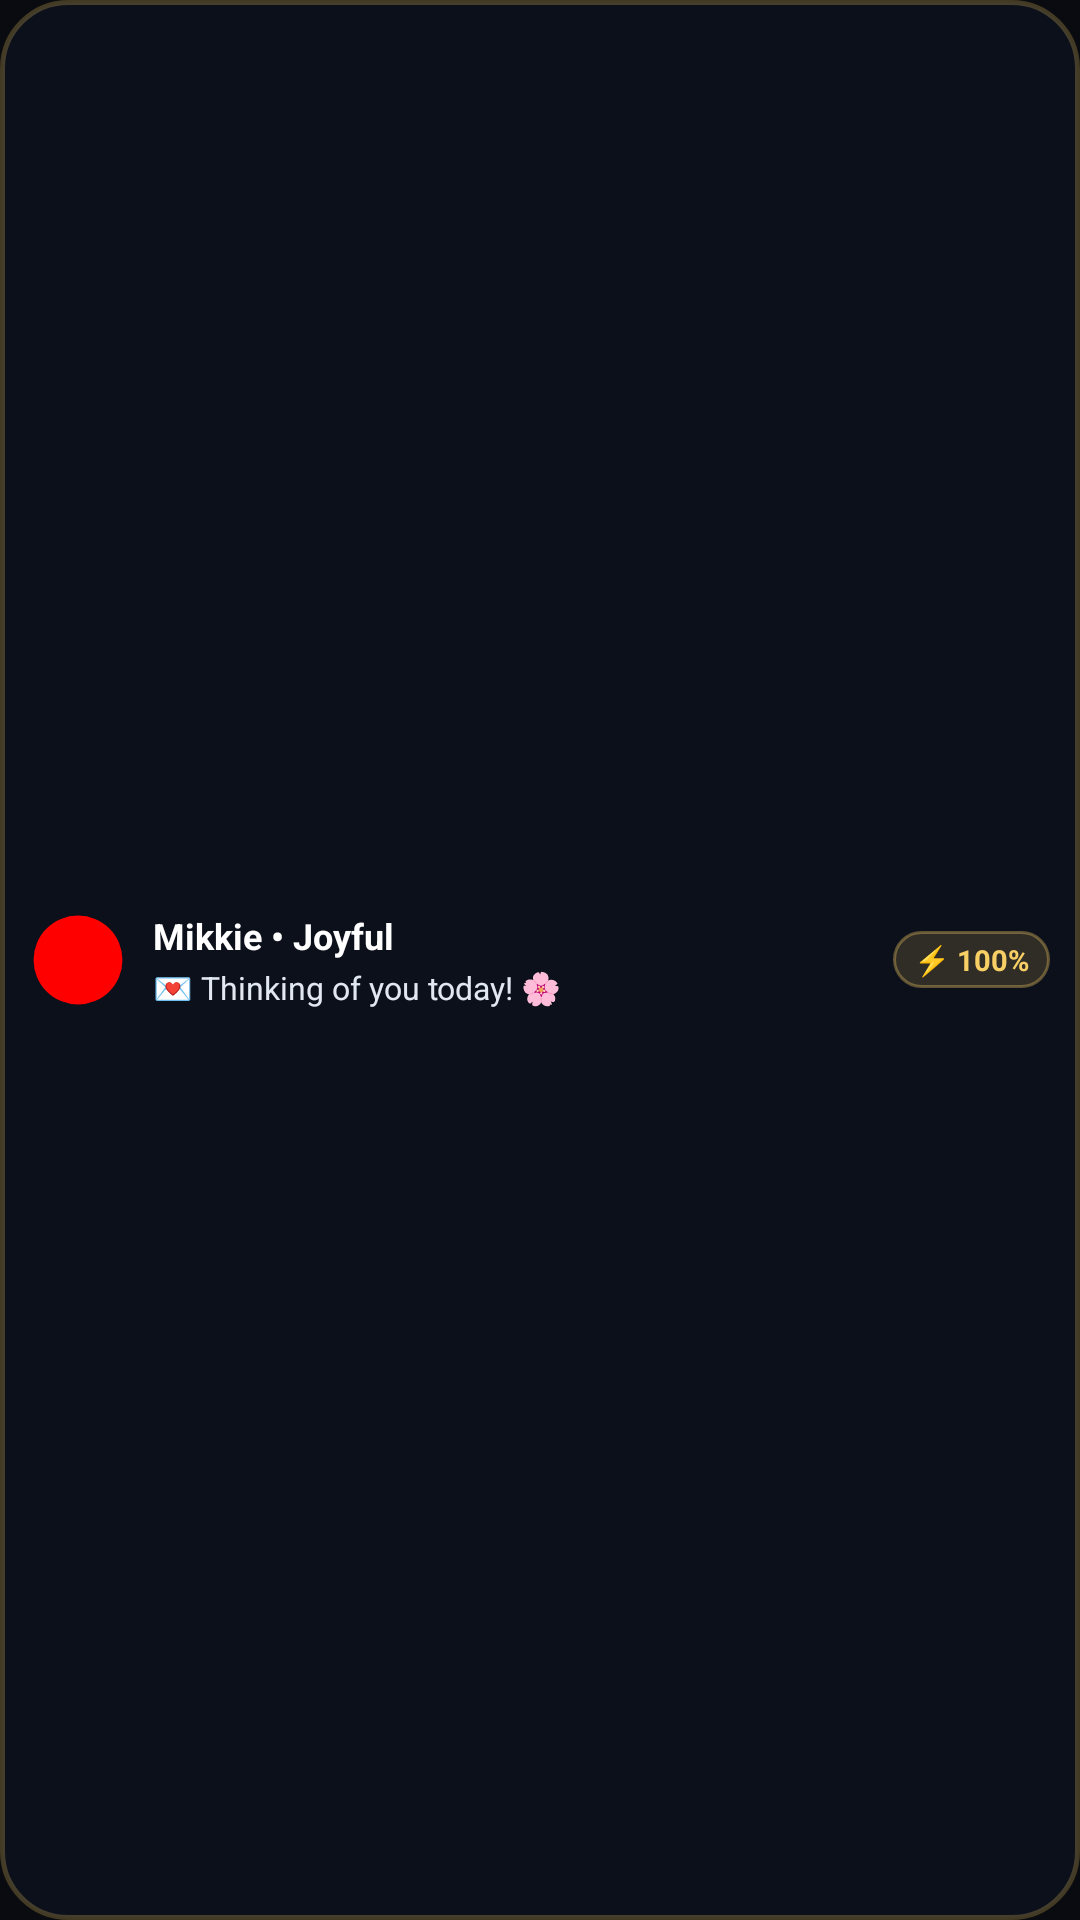

The Android layout XML behind this screen, and the referenced resources:
<!-- AndroidManifest.xml: application theme Theme.Komorebi -->
<!-- res/layout/komorebi_notification_compact.xml -->
<?xml version="1.0" encoding="utf-8"?>
<LinearLayout xmlns:android="http://schemas.android.com/apk/res/android"
    android:id="@+id/notif_compact_root"
    android:layout_width="match_parent"
    android:layout_height="wrap_content"
    android:background="@drawable/widget_bg"
    android:gravity="center_vertical"
    android:orientation="horizontal"
    android:padding="10dp">

    <ImageView
        android:id="@+id/notif_compact_avatar"
        android:layout_width="32dp"
        android:layout_height="32dp"
        android:scaleType="centerCrop"
        android:src="@drawable/ic_launcher" />

    <LinearLayout
        android:layout_width="0dp"
        android:layout_height="wrap_content"
        android:layout_marginStart="9dp"
        android:layout_marginEnd="8dp"
        android:layout_weight="1"
        android:orientation="vertical">

        <TextView
            android:id="@+id/notif_compact_title"
            android:layout_width="wrap_content"
            android:layout_height="wrap_content"
            android:ellipsize="end"
            android:maxLines="1"
            android:text="Mikkie • Joyful"
            android:textColor="#FFFFFF"
            android:textSize="12sp"
            android:textStyle="bold" />

        <TextView
            android:id="@+id/notif_compact_whisper"
            android:layout_width="wrap_content"
            android:layout_height="wrap_content"
            android:layout_marginTop="2dp"
            android:ellipsize="end"
            android:maxLines="1"
            android:text="💌 Thinking of you today! 🌸"
            android:textColor="#E2E8F0"
            android:textSize="10.5sp" />
    </LinearLayout>

    <TextView
        android:id="@+id/notif_compact_energy"
        android:layout_width="wrap_content"
        android:layout_height="wrap_content"
        android:background="@drawable/widget_pill_bg"
        android:paddingHorizontal="7dp"
        android:paddingVertical="3dp"
        android:text="⚡ 100%"
        android:textColor="#F8CF65"
        android:textSize="9.5sp"
        android:textStyle="bold" />

</LinearLayout>
<!-- resources referenced by this layout -->
<resources>
  <!-- drawable ic_launcher (drawable) -->
  <?xml version="1.0" encoding="utf-8"?>
  <vector xmlns:android="http://schemas.android.com/apk/res/android"
      android:width="108dp"
      android:height="108dp"
      android:viewportWidth="108"
      android:viewportHeight="108">
      <path
          android:fillColor="#FF0000"
          android:pathData="M54,54m-50,0a50,50 0,1 1,100,0a50,50 0,1 1,-100,0"/>
  </vector>
  <!-- drawable widget_bg (drawable) -->
  <?xml version="1.0" encoding="utf-8"?>
  <shape xmlns:android="http://schemas.android.com/apk/res/android"
      android:shape="rectangle">
      <solid android:color="#F20D101C" />
      <corners android:radius="22dp" />
      <stroke
          android:width="1.5dp"
          android:color="#3DF8CF65" />
  </shape>
  <!-- drawable widget_pill_bg (drawable) -->
  <?xml version="1.0" encoding="utf-8"?>
  <shape xmlns:android="http://schemas.android.com/apk/res/android"
      android:shape="rectangle">
      <solid android:color="#26F8CF65" />
      <corners android:radius="999dp" />
      <stroke
          android:width="1dp"
          android:color="#59F8CF65" />
  </shape>
  <style name="Theme.Komorebi" parent="android:Theme.Material.NoActionBar">
          <item name="android:statusBarColor">#090B10</item>
          <item name="android:navigationBarColor">#090B10</item>
          <item name="android:windowBackground">#090B10</item>
      </style>
</resources>
